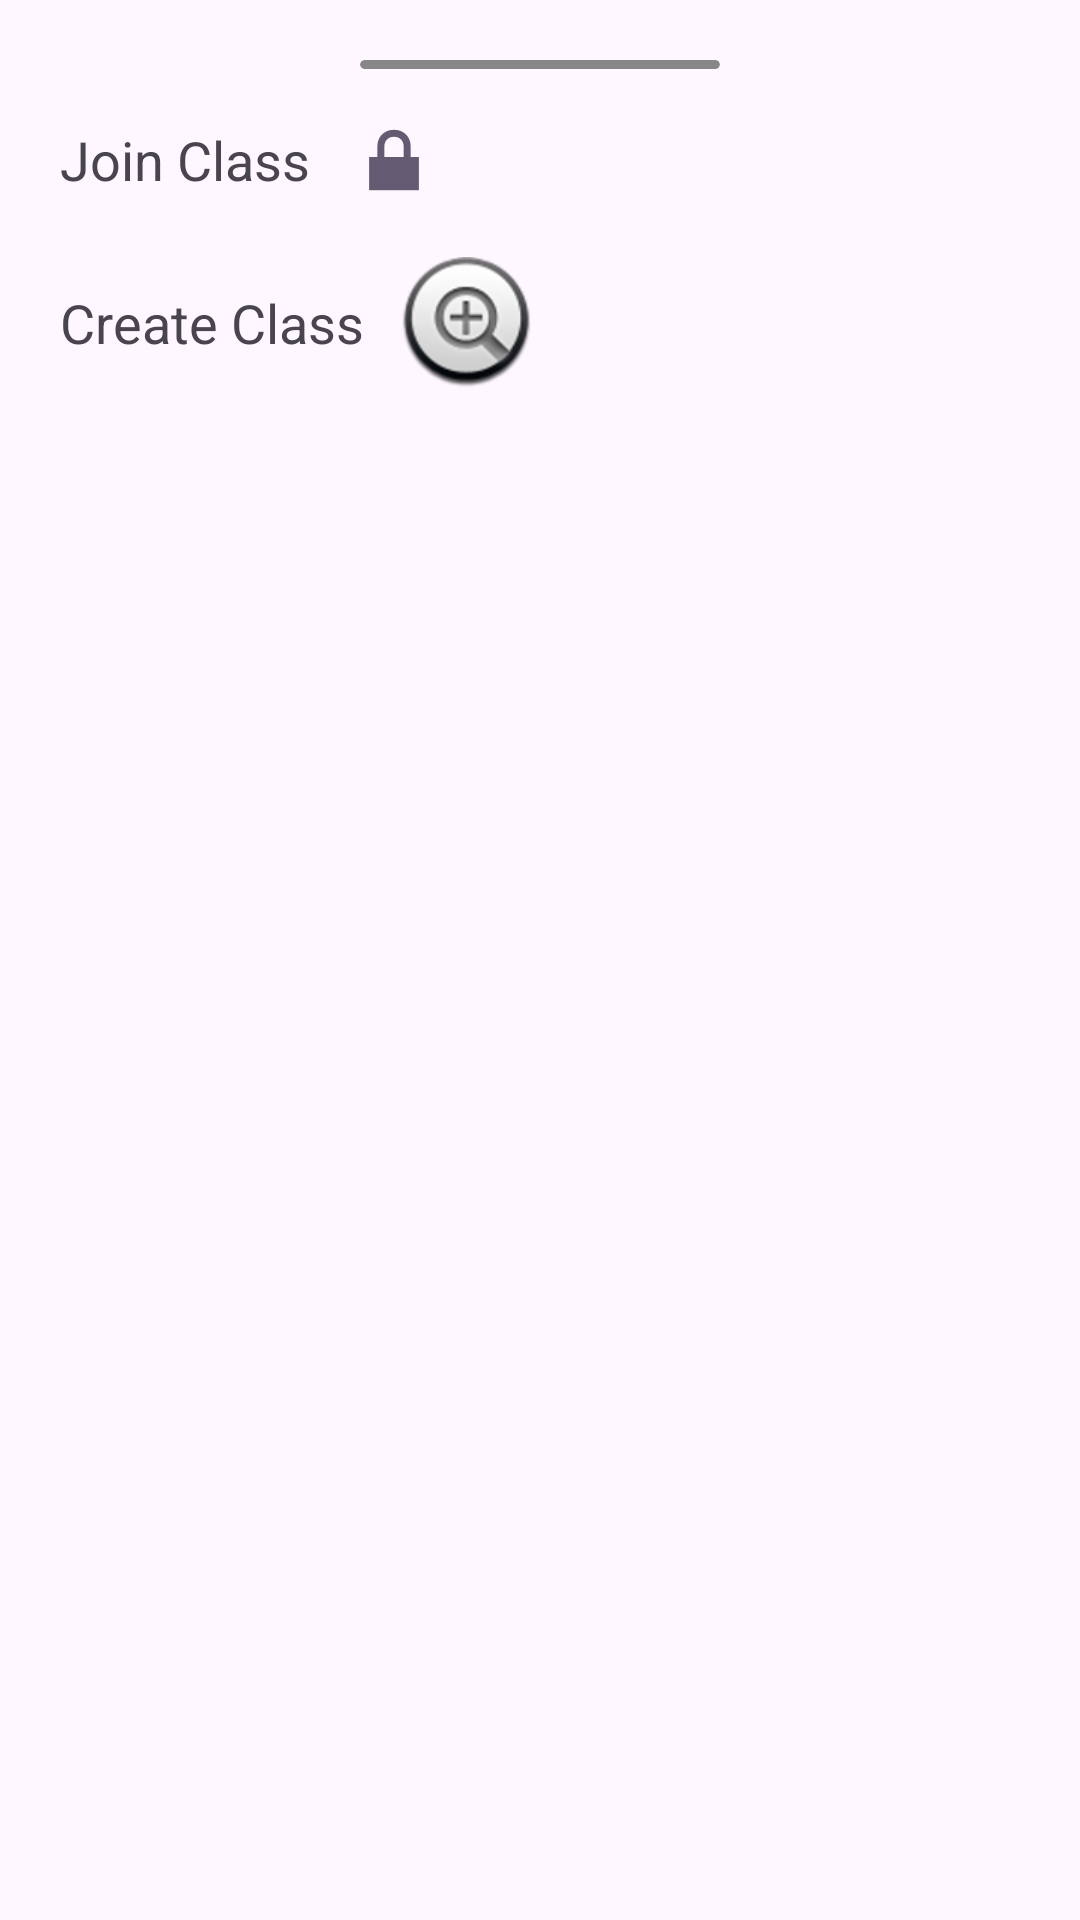

Reconstruct the res/layout file that produces this screen, plus the resources it refers to.
<!-- AndroidManifest.xml: application theme Theme.TempCoroutines -->
<!-- res/layout/btm_sheet_layout.xml -->
<?xml version="1.0" encoding="utf-8"?>
<androidx.constraintlayout.widget.ConstraintLayout xmlns:android="http://schemas.android.com/apk/res/android"
    android:layout_width="match_parent"
    android:layout_height="wrap_content"
    android:paddingHorizontal="8dp"
    android:paddingVertical="12dp"
    xmlns:app="http://schemas.android.com/apk/res-auto">
    <androidx.cardview.widget.CardView
        android:id="@+id/card"
        android:layout_width="120dp"
        android:layout_height="3dp"
        android:backgroundTint="#878787"
        android:layout_margin="8dp"
        app:cardCornerRadius="12dp"
        app:cardElevation="0dp"
        app:layout_constraintStart_toStartOf="parent"
        app:layout_constraintEnd_toEndOf="parent"
        app:layout_constraintTop_toTopOf="parent"/>
    <TextView
        android:id="@+id/tv1"
        android:layout_width="wrap_content"
        android:layout_height="wrap_content"
        app:layout_constraintTop_toBottomOf="@id/card"
        app:layout_constraintStart_toStartOf="parent"
        android:text="Join Class"
        android:layout_marginTop="6dp"
        android:textSize="18sp"
        android:padding="12dp"/>
    <ImageView
        android:layout_width="wrap_content"
        android:layout_height="wrap_content"
        app:layout_constraintTop_toTopOf="@id/tv1"
        app:layout_constraintBottom_toBottomOf="@id/tv1"
        app:layout_constraintStart_toEndOf="@id/tv1"
        android:src="@android:drawable/ic_lock_lock"/>
    <TextView
        android:id="@+id/tv2"
        android:layout_width="wrap_content"
        android:layout_height="wrap_content"
        app:layout_constraintTop_toBottomOf="@id/tv1"
        app:layout_constraintStart_toStartOf="parent"
        android:text="Create Class"
        android:layout_marginTop="6dp"
        android:textSize="18sp"
        android:padding="12dp"/>
    <ImageView
        android:layout_width="wrap_content"
        android:layout_height="wrap_content"
        app:layout_constraintTop_toTopOf="@id/tv2"
        app:layout_constraintBottom_toBottomOf="@id/tv2"
        app:layout_constraintStart_toEndOf="@id/tv2"
        android:src="@android:drawable/btn_plus"/>

</androidx.constraintlayout.widget.ConstraintLayout>
<!-- resources referenced by this layout -->
<resources>
  <style name="Theme.TempCoroutines" parent="Base.Theme.TempCoroutines" />
  <style name="Base.Theme.TempCoroutines" parent="Theme.Material3.DayNight.NoActionBar">
          
          
      </style>
</resources>
